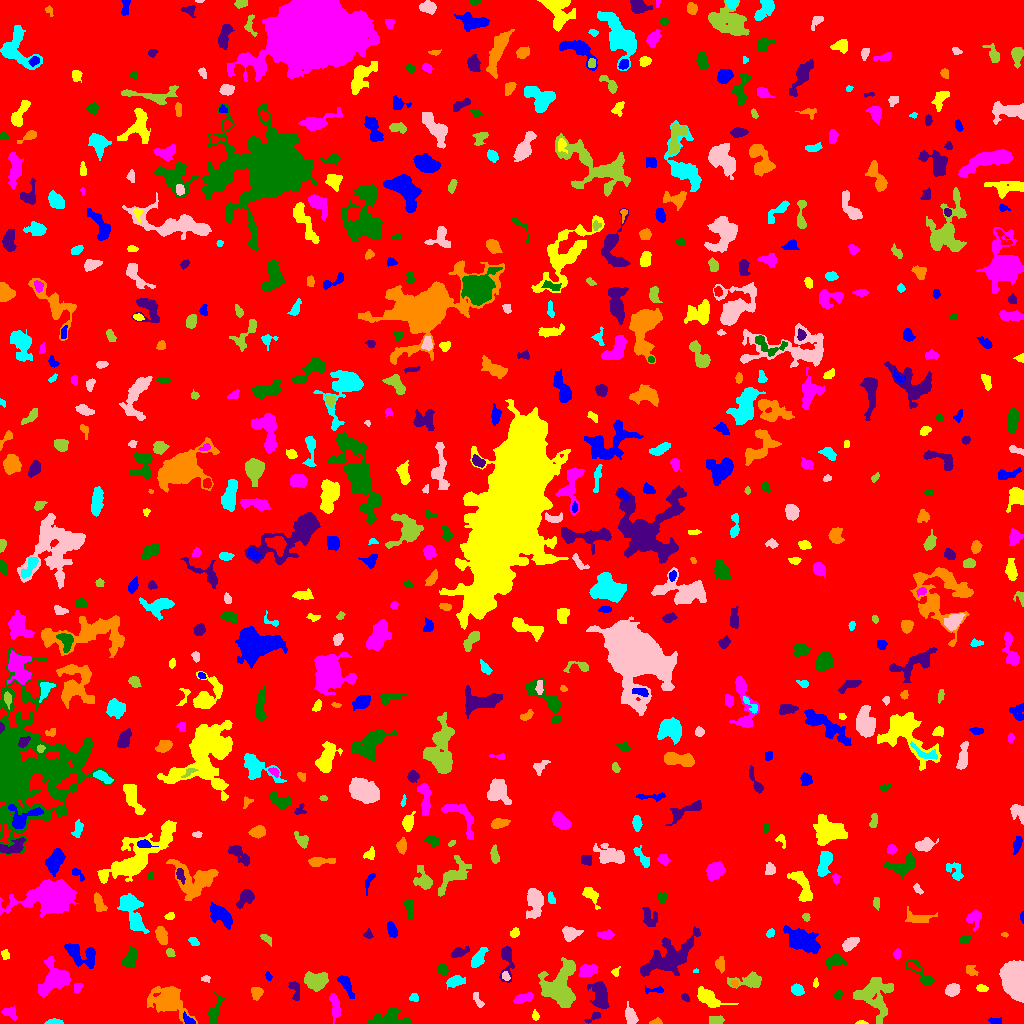

The file beside this chart, header and first rows:
ID, X, Y, A, B, theta, total_flux, mu_max, mu_median, mu_mean, R_fwhm, R_e, R10, R90, x_start, x_end, y_start, y_end, area, greylevel
0, 504.5, 514.5, 297.5, 295.4, -0.2176, 1282389, 11.0, 1.0, 1.521, 54.12, 229.2, 85.94, 382.7, 0, 1023, 0, 1023, 842953, 1.521
1, 995, 2.88, 3.573, 1.544, -0.05847, 108.0, 2.0, 1.0, 1.35, 4.983, 2.877, 1.262, 4.618, 988, 1001, 0, 6, 80, 5.35
2, 861.9, 0.8824, 2.407, 0.936, -0.02887, 85.0, 6.0, 2.0, 2.125, 2.034, 1.693, 0.5642, 2.877, 855, 868, 0, 3, 40, 7.125
3, 334.8, 17.87, 6.766, 1.955, -1.475, 577.0, 7.0, 2.0, 2.671, 4.549, 4.222, 1.693, 6.933, 329, 340, 0, 30, 216, 6.671
4, 388.1, 4.638, 10.54, 3.854, 0.05712, 1178, 8.0, 3.0, 3.021, 6.676, 5.863, 2.185, 9.373, 368, 410, 0, 15, 390, 7.021
5, 593.5, 6.349, 4.427, 1.624, 0.5411, 189.0, 4.0, 2.0, 2.077, 4.549, 3.09, 1.128, 4.754, 584, 600, 0, 11, 91, 7.077
6, 656.4, 1.587, 2.987, 1.446, 0.1076, 138.0, 5.0, 2.0, 2.19, 2.764, 2.394, 0.7979, 3.909, 649, 662, 0, 6, 63, 6.19
7, 53.99, 1.301, 4.079, 1.222, 0.007152, 276.0, 7.0, 3.0, 3.247, 3.385, 2.706, 0.9772, 4.334, 44, 63, 0, 5, 85, 7.247
8, 630.8, 6.753, 4.114, 2.447, -1.277, 738.0, 9.0, 4.0, 3.989, 4.983, 3.949, 1.596, 6.283, 625, 638, 0, 22, 185, 7.989
9, 716.2, 3.016, 3.39, 1.786, 0.03877, 182.0, 3.0, 2.0, 1.529, 4.37, 3.09, 1.382, 4.82, 709, 724, 0, 8, 119, 6.529
10, 290.6, 3.345, 2.309, 2.121, -8.480325571101171e-05, 206.0, 5.0, 3.0, 2.543, 3.656, 2.877, 1.128, 4.334, 286, 295, 0, 9, 81, 6.543
11, 188.5, 3.523, 4.122, 1.84, -0.6479, 151.0, 4.0, 2.0, 1.641, 3.989, 2.985, 1.128, 4.618, 183, 195, 0, 12, 92, 7.641
12, 535.4, 7.705, 2.48, 1.62, -1.397, 112.0, 4.0, 2.0, 1.75, 3.338, 2.523, 0.9772, 4.029, 532, 539, 3, 14, 64, 5.75
13, 8.991, 10.87, 3.991, 2.598, -0.3759, 231.0, 4.0, 2.0, 1.662, 4.853, 3.785, 1.493, 5.89, 1, 16, 3, 18, 139, 5.662
14, 214.4, 10.99, 7.992, 2.536, 1.302, 760.0, 7.0, 3.0, 3.276, 5.528, 4.951, 1.954, 7.715, 208, 224, 0, 31, 232, 6.276
15, 685, 26.16, 2.295, 1.614, -0.6555, 100.0, 3.0, 2.0, 1.695, 3.09, 2.394, 0.9772, 3.868, 681, 689, 22, 30, 59, 5.695
16, 256.5, 30.5, 2.988, 2.617, 1.565, 375.0, 7.0, 3.0, 2.82, 3.656, 3.478, 1.262, 5.528, 251, 263, 23, 36, 133, 6.82
17, 413.8, 25.66, 2.117, 1.842, 0.1383, 225.0, 7.0, 3.0, 3.169, 2.985, 2.394, 0.9772, 3.949, 409, 418, 22, 30, 71, 7.169
18, 478, 23.05, 4.66, 1.687, -1.063, 156.0, 3.0, 1.0, 1.529, 3.785, 3.241, 1.262, 5.171, 473, 484, 16, 31, 102, 5.529
19, 874.7, 27.6, 10.86, 8.833, -1.359, 2671, 7.0, 3.0, 3.306, 10.79, 9.674, 3.827, 14.33, 853, 893, 0, 46, 808, 6.306
20, 912.7, 24.85, 8.988, 3.002, 0.6702, 394.0, 4.0, 1.0, 1.608, 6.206, 4.886, 1.871, 7.736, 897, 924, 13, 34, 245, 5.608
21, 345.6, 39.33, 6.37, 2.232, -1.058, 469.0, 5.0, 2.0, 2.345, 5.14, 4.442, 1.693, 6.933, 337, 354, 25, 48, 200, 6.345
22, 707.6, 25.85, 6.696, 3.131, -0.5206, 1331, 11.0, 3.0, 3.858, 5.293, 4.983, 1.954, 8.387, 697, 738, 16, 37, 345, 7.858
23, 523.2, 25.51, 5.152, 2.003, 0.3018, 564.0, 8.0, 3.0, 3.398, 4.918, 3.989, 1.493, 6.232, 513, 533, 20, 31, 166, 7.398
24, 837.7, 28.08, 2.514, 1.505, 1.344, 97.0, 3.0, 2.0, 1.386, 3.385, 2.523, 0.9772, 3.7, 834, 842, 24, 34, 70, 7.386
25, 294.9, 33.56, 5.627, 2.354, -1.338, 320.0, 4.0, 2.0, 2.162, 5.809, 4.029, 1.596, 5.997, 288, 299, 23, 42, 148, 6.162
26, 167.1, 22.25, 7.741, 5.554, -0.4486, 5852, 36.0, 4.0, 7.172, 5.781, 6.433, 2.394, 12.82, 147, 197, 0, 37, 816, 10.17
27, 455.3, 42.18, 4.107, 2.317, 0.2269, 478.0, 7.0, 2.0, 2.641, 4.222, 3.827, 1.493, 6.257, 446, 465, 34, 48, 181, 6.641
28, 952.3, 33.87, 3.502, 2.821, 0.4481, 399.0, 5.0, 2.0, 2.389, 4.886, 4.107, 1.596, 6.232, 945, 960, 27, 40, 167, 6.389
29, 316.8, 42.35, 5.378, 4.136, 0.0359, 1115, 7.0, 3.0, 3.038, 6.457, 5.781, 2.326, 9.167, 304, 328, 32, 52, 367, 7.038
30, 376.7, 39.46, 3.127, 2.501, -1.408, 421.0, 7.0, 3.0, 2.924, 4.107, 3.613, 1.382, 5.67, 371, 382, 32, 46, 144, 6.924
31, 655.2, 33.27, 5.495, 1.564, -0.00621, 239.0, 5.0, 2.0, 2.57, 3.785, 3.192, 1.128, 4.853, 645, 663, 30, 38, 93, 6.57
32, 981.8, 35.24, 2.799, 1.724, -0.1817, 173.0, 4.0, 2.0, 2.163, 4.26, 2.877, 1.128, 4.334, 976, 988, 32, 39, 80, 6.162
33, 77.31, 35.79, 2.362, 1.695, 1.195, 84.0, 2.0, 1.0, 1.12, 3.989, 2.523, 1.128, 3.613, 74, 82, 31, 40, 75, 6.12
34, 923.3, 47.66, 9.097, 2.868, -0.7878, 797.0, 9.0, 3.0, 3.623, 4.583, 4.334, 1.693, 7.247, 905, 934, 39, 64, 220, 6.623
35, 600.4, 28.15, 6.931, 3.576, -1.35, 1282, 7.0, 3.0, 3.27, 7.378, 5.997, 2.459, 9.373, 587, 609, 15, 42, 392, 7.27
36, 734.6, 40.02, 1.568, 1.373, -0.4966, 61.0, 4.0, 1.0, 1.245, 2.459, 1.871, 0.5642, 2.985, 730, 738, 37, 43, 49, 8.245
37, 797.1, 33.83, 3.009, 2.44, -0.5205, 305.0, 5.0, 2.0, 2.311, 4.029, 3.432, 1.382, 5.585, 791, 804, 28, 40, 132, 6.311
38, 206.4, 44.68, 1.958, 1.271, 0.4402, 50.0, 3.0, 1.0, 0.8929, 2.185, 1.871, 0.5642, 2.985, 201, 210, 41, 48, 56, 6.893
39, 558.9, 37.53, 11.11, 8.827, 1.302, 4101, 9.0, 4.0, 4.064, 11.17, 10.22, 4.146, 15.84, 538, 575, 16, 66, 1009, 7.064
40, 114.4, 41.36, 5.815, 2.143, -1.059, 370.0, 5.0, 2.0, 2.27, 4.478, 4.184, 1.596, 6.308, 108, 122, 28, 51, 163, 6.27
41, 268.5, 46.88, 2.255, 1.442, -1.083, 82.0, 4.0, 1.0, 1.608, 2.646, 2.111, 0.7979, 3.568, 265, 272, 43, 52, 51, 5.608
42, 815.4, 40.41, 1.517, 0.9705, 1.557, 34.0, 3.0, 0.0, 0.7234, 1.693, 1.493, 0.5642, 2.459, 813, 818, 36, 46, 47, 5.723
43, 588.6, 53.07, 4.646, 2.79, 0.2452, 763.0, 8.0, 4.0, 3.668, 6.05, 4.618, 1.871, 6.864, 578, 598, 47, 59, 208, 8.668
44, 442.3, 53.87, 2.557, 2.371, -1.085, 418.0, 8.0, 4.0, 3.699, 4.26, 3.141, 1.262, 4.983, 437, 448, 48, 60, 113, 7.699
45, 669.7, 65.84, 15.75, 6.764, 0.5612, 4106, 9.0, 4.0, 3.866, 10.79, 10.36, 3.949, 16.24, 640, 700, 47, 97, 1062, 6.866
46, 970.9, 52.88, 2.815, 2.258, -0.7954, 198.0, 4.0, 1.0, 1.868, 4.068, 2.877, 1.128, 4.983, 966, 978, 48, 58, 106, 5.868
47, 695.8, 52.43, 1.232, 0.9428, 0.3883, 30.0, 4.0, 1.0, 1.25, 1.693, 1.262, 0.0, 2.111, 693, 698, 51, 55, 24, 7.25
48, 505.5, 47.15, 2.236, 1.75, -1.074, 182.0, 5.0, 3.0, 2.716, 3.338, 2.523, 0.9772, 3.949, 502, 510, 43, 52, 67, 9.716
49, 749, 42.1, 8.833, 3.33, 0.04238, 962.0, 7.0, 3.0, 3.103, 5.412, 5.499, 2.111, 8.867, 727, 761, 35, 52, 310, 6.103
50, 911.9, 57.25, 3.998, 1.527, -0.4208, 118.0, 4.0, 1.0, 1.475, 3.385, 2.646, 0.9772, 4.26, 907, 921, 53, 62, 80, 7.475
51, 79.57, 69.7, 9.221, 4.522, -0.4682, 1390, 8.0, 3.0, 3.195, 7.136, 6.555, 2.459, 10.3, 64, 95, 55, 80, 435, 7.195
52, 615.3, 51.63, 2.333, 1.813, 1.03, 94.0, 3.0, 2.0, 1.567, 3.192, 2.523, 0.9772, 3.827, 611, 620, 47, 57, 60, 5.567
53, 54.95, 43.96, 7.909, 6.33, 0.7839, 4045, 21.0, 5.0, 6.31, 5.698, 7.001, 2.523, 12.09, 38, 70, 26, 67, 641, 9.31
54, 835.1, 62.87, 4.364, 2.669, 0.3013, 611.0, 9.0, 3.0, 3.07, 3.7, 4.068, 1.493, 6.794, 825, 846, 55, 70, 199, 7.07
55, 506.5, 63.7, 9.841, 3.175, -1.551, 1021, 11.0, 3.0, 3.838, 4.029, 4.918, 1.784, 8.098, 499, 514, 41, 77, 266, 6.838
56, 720.4, 59.68, 3.234, 1.854, 1.556, 292.0, 6.0, 2.0, 2.355, 4.107, 2.985, 1.128, 4.886, 715, 724, 50, 67, 124, 7.355
57, 478.4, 65.13, 5.84, 2.248, 1.012, 538.0, 5.0, 2.0, 2.502, 5.836, 4.514, 1.784, 6.979, 471, 488, 56, 76, 215, 6.502
58, 1016, 41.59, 7.37, 5.096, -1.352, 19059, 75.0, 17.0, 23.73, 7.797, 7.203, 2.877, 12.17, 999, 1023, 21, 63, 803, 27.73
59, 170.1, 70.72, 2.176, 1.827, -0.9992, 189.0, 5.0, 3.0, 2.7, 3.385, 2.585, 0.9772, 3.949, 166, 175, 67, 75, 70, 8.7
... 640 more rows
